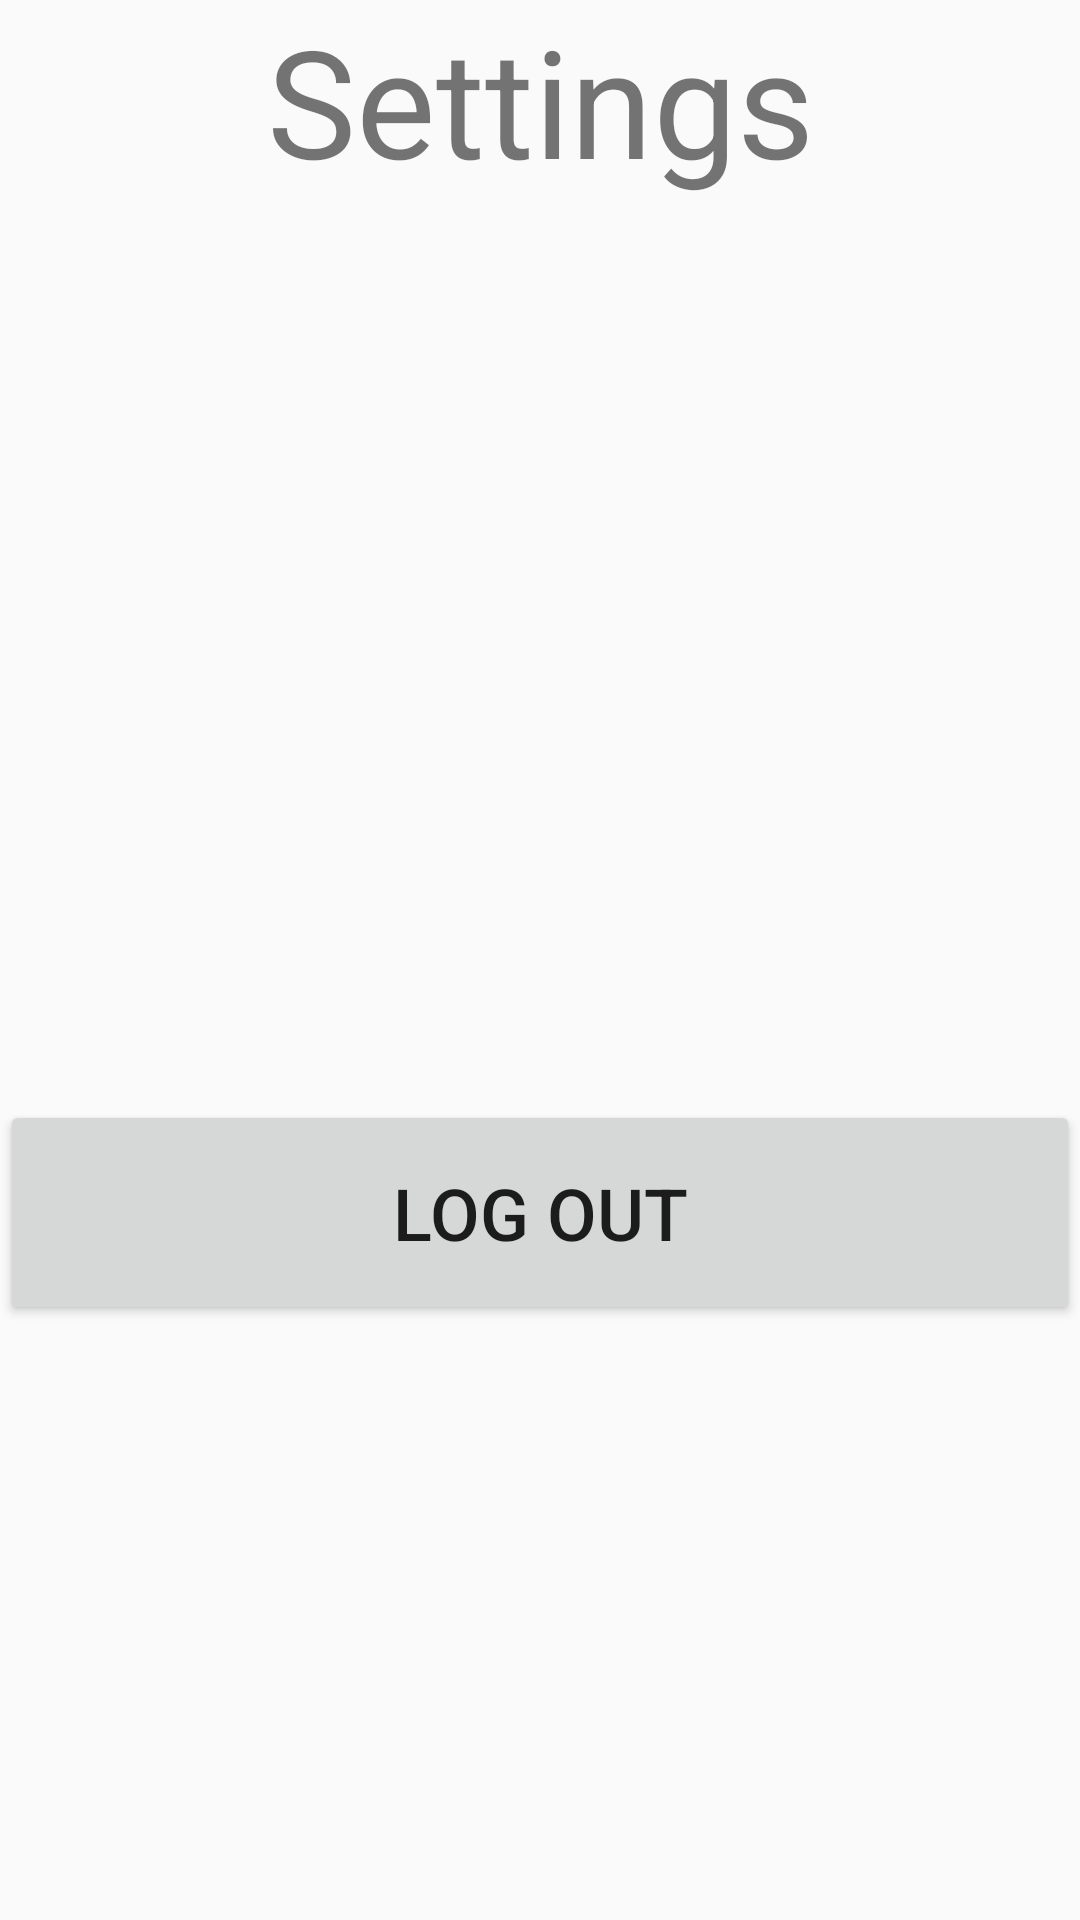

Android layout source for this screen:
<!-- AndroidManifest.xml: application theme AppTheme -->
<!-- res/layout/app_settings.xml -->
<?xml version="1.0" encoding="utf-8"?>
<android.support.constraint.ConstraintLayout xmlns:android="http://schemas.android.com/apk/res/android"
                                             xmlns:app="http://schemas.android.com/apk/res-auto" xmlns:tools="http://schemas.android.com/tools"
                                             android:layout_width="match_parent"
                                             android:layout_height="match_parent"
                                             android:id="@+id/settingsConstraintLayout">

    <LinearLayout
            android:orientation="vertical"
            android:layout_width="match_parent"
            android:layout_height="match_parent" android:id="@+id/settingsLinearLayout"
            app:layout_constraintTop_toTopOf="parent" app:layout_constraintStart_toStartOf="parent"
            app:layout_constraintBottom_toBottomOf="parent" app:layout_constraintEnd_toEndOf="parent">
        <TextView
                android:text="@string/settingsHeading"
                android:layout_width="match_parent"
                android:layout_height="wrap_content" tools:layout_editor_absoluteY="112dp"
                tools:layout_editor_absoluteX="77dp" android:id="@+id/settingsHeading" android:textSize="50sp"
                android:textAlignment="center"/>
        <Button
                android:text="@string/settingsLogoutButton"
                android:layout_width="match_parent"
                android:layout_height="75dp" android:id="@+id/settingsLogoutButton"
                android:layout_marginTop="300dp" android:textAlignment="center"
                android:layout_gravity="center_horizontal" android:textSize="24sp"/>
    </LinearLayout>
</android.support.constraint.ConstraintLayout>
<!-- resources referenced by this layout -->
<resources>
  <string name="settingsHeading">Settings</string>
  <string name="settingsLogoutButton">Log out</string>
  <style name="AppTheme" parent="Theme.AppCompat.Light.NoActionBar">
          
          <item name="colorPrimary">@color/colorPrimary</item>
          <item name="colorPrimaryDark">@color/colorPrimaryDark</item>
          <item name="colorAccent">@color/colorAccent</item>
      </style>
  <color name="colorPrimary">#2980B9</color>
  <color name="colorPrimaryDark">#2C3E50</color>
  <color name="colorAccent">#3498DB</color>
</resources>
